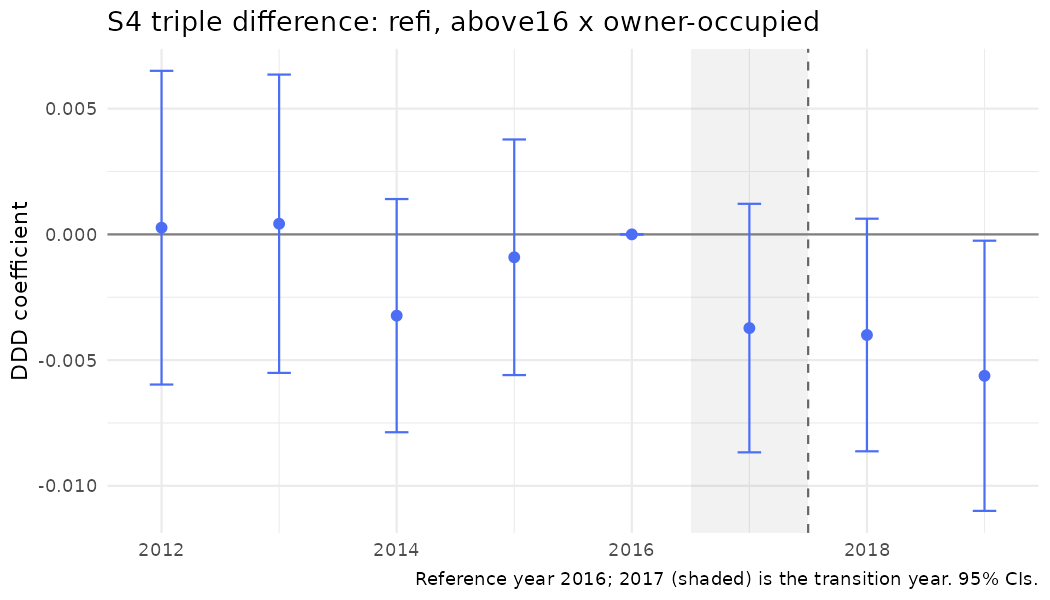

The data file committed next to this chart (first rows):
year, coef, se, strategy, outcome, spec_id, treat
2012, 0.0002663, 0.003183, S4, refi, S4_above, above16 x owner
2013, 0.0004233, 0.003027, S4, refi, S4_above, above16 x owner
2014, -0.003232, 0.002366, S4, refi, S4_above, above16 x owner
2015, -0.0009101, 0.00239, S4, refi, S4_above, above16 x owner
2016, 0, 0, S4, refi, S4_above, above16 x owner
2017, -0.003726, 0.002521, S4, refi, S4_above, above16 x owner
2018, -0.004001, 0.00236, S4, refi, S4_above, above16 x owner
2019, -0.005624, 0.002741, S4, refi, S4_above, above16 x owner
